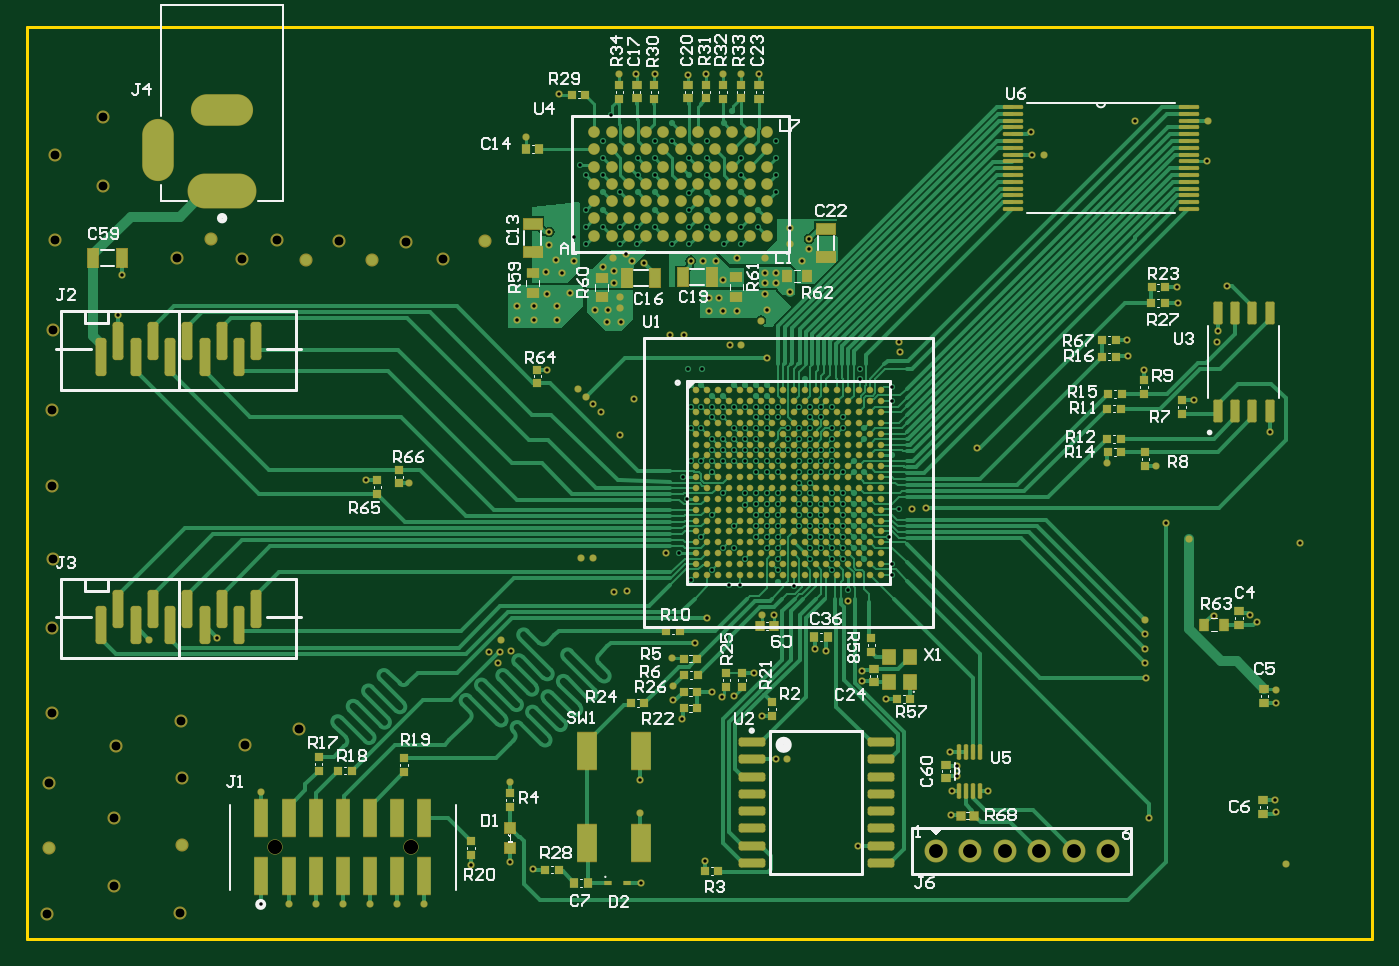
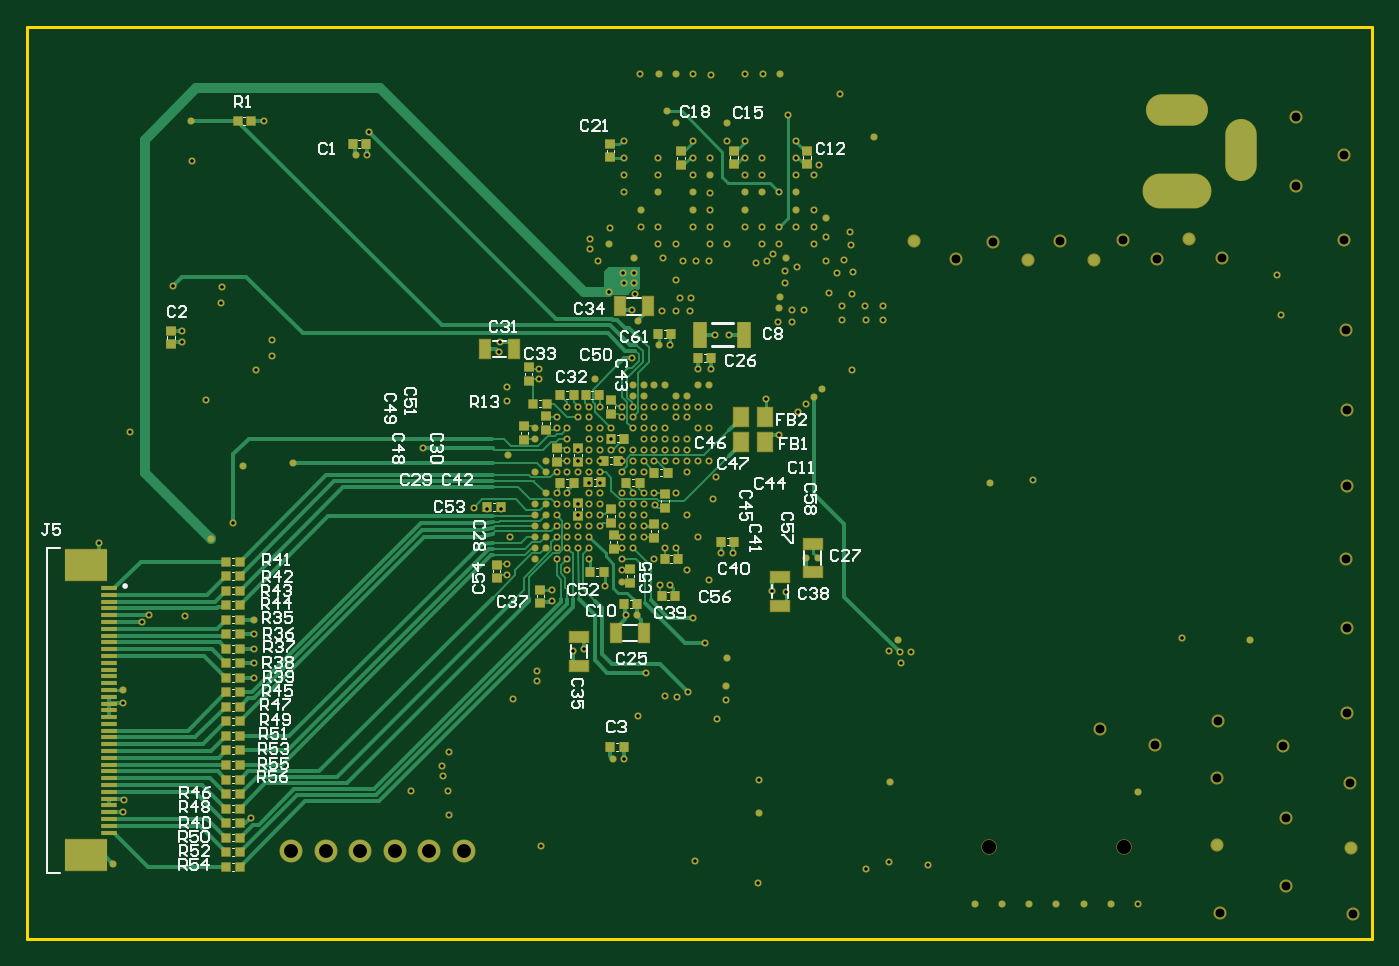
Circuit board: 10 layer files. Board 99.0 x 67.2 mm.
- drill: PCB1-RoundHoles.TXT (6351 bytes)
- bottom_copper: PCB1.GBL (34279 bytes)
- bottom_silk: PCB1.GBO (32303 bytes)
- paste: PCB1.GBP (4024 bytes)
- bottom_mask: PCB1.GBS (14636 bytes)
- outline: PCB1.GKO (434 bytes)
- top_copper: PCB1.GTL (73697 bytes)
- top_silk: PCB1.GTO (33596 bytes)
- paste: PCB1.GTP (14418 bytes)
- top_mask: PCB1.GTS (19682 bytes)

=== drill: PCB1-RoundHoles.TXT ===
M48
;Layer_Color=9474304
;FILE_FORMAT=2:5
INCH,LZ
;TYPE=PLATED
T1F00S00C0.01000
T2F00S00C0.02600
T4F00S00C0.04016
;TYPE=NON_PLATED
T5F00S00C0.04134
%
T01
X0252155Y0155934
X0260035Y015594
X0267909
X0275783
X0283657
X0291531
X0299405
X0509338Y0180902
X0546215Y0182536
X0545995Y0185943
X0549252Y016733
X0546362Y0214171
X0546268Y021801
X0540762Y0237654
X0538837Y0239527
X0528291Y0239478
X0508362Y023833
X0508315Y0234142
X0508386Y0229795
X0508419Y0225666
X0508474Y0221409
X0514365Y0266219
X0520913Y02617
X051156Y0282846
X049721Y028362
X0507935Y0310768
X0522347Y0301832
X0544426Y0292758
X0553166Y0260427
X0444713Y0270733
X0440714Y0270257
X0436912Y0270235
X0434037Y0262275
X042697
Y0265425
X042382
Y0262275
X0420671
Y0265425
X0417521
Y0262275
X0414372
Y0265425
X0411222
Y0262275
Y0259126
Y0255976
X0414372Y0259126
X0417521
X0420671
Y0255976
X0417521
Y0252827
X0422135Y0246774
X0422077Y0243687
X042697Y0255976
Y0259126
X042382
Y0268575
X042697
Y0271724
X042382
Y0274874
X0420671
X0417521
Y0271724
X0420671
Y0268575
X0414372
X0414372Y0271724
X0411222Y0271724
X0408073
Y0274874
Y0278023
Y0281173
X0411222
Y0284323
Y0287472
X0408073
Y0284323
Y0290622
X0411222
Y0293772
X0408073
X0404889Y0293813
X0404923Y0290622
Y0287472
X0401773Y0287472
Y0284323
Y0281173
X0398624
X0395474
Y0284323
Y0287472
X0398624
Y0284323
X0392324
X0389175
Y0287472
X0392324
Y0290622
X0389175
Y0293772
X0392324
X0395474
X0398624
Y0296921
X0395474
Y0300071
Y030322
X0398624
Y0300071
X0401773
Y0296921
X0411222
X0411222Y0300071
X0408073
X0414372
X0414378Y0296935
X0417521Y0300071
X0420671Y0296921
X0420671Y0293772
X0417534Y0293766
X0417521Y0290622
Y0287472
Y0284323
X0414372
Y0287472
Y0281173
X0417521
X0420671
X042382
X042697
X042382Y0284323
X042697Y0290622
X042697Y0293772
X0425659Y0308133
X0425715Y0310916
X0434988Y0305804
X0435002Y0301645
X043483Y0285899
X0459468Y0288091
X0435002Y0254401
Y0251252
X0406498Y0247945
X040181Y0249119
X0401773Y0252827
X0401773Y0255976
Y0259126
X0398624
Y0262275
X0395474
Y0265425
X0398624
Y0268575
X0395474
Y0271724
X0398624
Y0274874
X0395474
X0392331Y0274871
X0392268Y0271639
X0389175Y0265425
X0389188Y0259115
X0386025Y0259126
X0392324Y0255976
X0390787Y0248437
X0387667Y0248282
X0382876Y0252827
X0376576Y0249677
X0373118Y0257528
X0369518Y0257568
X0379726Y0262275
X0382876Y0268575
X0386025Y0274874
Y0284323
Y0287472
X0382876
Y0284323
X0379726
X0376576
X0374342Y0279605
X0375444Y0273317
X0382876Y0281173
Y0290622
X0386025
Y0296921
X0382876
Y0300071
X0379726
X0376576
Y030637
X0379726
X0379739Y0310914
X0375855Y0310966
X0382876Y030322
X0386025
Y0300071
X0389175
X0392324
Y030637
X0389175
X0395474
X0398624
X040964Y0307954
X0395474Y0290622
X0379726Y0293772
X0376576
X0356107Y0291787
X0350727Y0298432
X0348267Y0300763
X0346179Y030287
X03438Y03051
X0335072Y0310666
X0360081Y0302226
X0358281Y0246675
X0354266Y0246368
X0348411Y025607
X0344816
X0321624Y02324
X0321252Y0228859
X0318019Y0228979
X0320851Y0225852
X0324408Y0229102
X0324104Y019114
X0324298Y0168043
X0331028Y0165903
X0313043Y0167072
X0362268Y0161906
X036201Y0182146
X0362051Y0191687
X0374213Y0209509
X0371585Y0215056
X037145Y0218921
X0371164Y022713
X0377751Y0231534
X0381274Y0238821
X039735Y0239613
X0400667Y0239632
X0412679Y0229664
X0415794Y0229158
X0426364Y0223468
Y0220643
X0433182Y0215266
X0451804Y0199826
X0453754Y0195852
X0453731Y0193092
X0452221Y0188634
X0451925Y0181648
X0462903Y0188582
X0425155Y0172823
X040441Y0197834
X0401228Y0197831
X0397159Y0210425
X0389137Y0216065
X0385674Y0215798
X0382681Y0217414
X0394861Y0222913
X0401773Y0262275
Y0265425
Y0268575
Y0271724
Y0274874
X0411222
Y0278023
X0411222Y0268575
X0408073
Y0265425
X0380663Y0168471
X025207Y0188208
X0239387Y0233112
X0219567Y023243
X0282569Y0278691
X029507Y0277793
X0210723Y0326706
X0211758Y0338053
X0326169Y0329142
X0326114Y0325085
X0331117Y0325251
X0331172Y0329087
X0337953Y0329253
Y0325196
X0335008Y0332811
X0334765Y0338955
X0339371Y0338878
X0337484Y0342522
X0342723Y0342164
X0342657Y0349323
X034256Y0354627
X0346168Y0357097
Y0352097
Y0347097
X0356168
X0357866Y0344248
X0359577Y0342138
X0362989Y0341703
X0361168Y0347097
Y0352097
X0356227Y0352126
X0351191Y0352169
Y035717
Y036217
Y0367169
X0346191
X0344535Y0370083
X0351191Y0372169
Y0377158
X0353592Y0384682
X035594Y0396409
X0360857Y0396482
X0366129Y0396493
X0375924Y0396304
X0381127Y0396421
X0386097Y039645
X0391066Y039648
X0396474Y0396392
X0388707Y038568
X0386191Y038217
X0381191Y0377158
Y0372169
X0376191
X037624Y0367073
X0381191Y0367169
Y036217
Y035717
Y0352169
X0376168Y0352097
Y0357097
Y0362097
X0366191Y036217
X0361191
Y0367169
Y0372169
X0366191
Y0377158
X0371191Y0377169
Y038217
X0366191Y0367169
Y035717
Y0352169
X0371168Y0347097
X0376168
X0376607Y0342341
X0380257
X0383916Y0342148
X0389939Y0343198
X0391168Y0347097
X0386168
X0391168Y0352097
X0396191Y0352169
Y035717
X0391191Y036217
Y0367169
X0391264Y0372146
X0401264
Y0367146
Y0362146
X0405313Y0351878
X0405391Y034709
X0410996Y0345728
X0410918Y0348686
X0408739Y0342225
X0401293Y0338723
X0401271Y0335744
X0398247Y0335788
X0398203Y0338811
X039823Y0343081
X0398025Y0332561
X0398856Y0327916
X0396945Y0325
X0390066Y0327833
X0385995Y0327702
X0381897Y0327833
X0381792Y0331589
X0384865Y0331642
X0386083Y0336697
X0387868Y0317931
X039112Y031797
X0398742Y0314204
X0405503Y0333395
X0374751Y0320718
X0370727Y0320808
X0356356Y0324647
X0352468Y0324517
X0352534Y0327979
X0348875Y0328012
X0356225Y03286
X0356029Y03319
X0354458Y0335794
Y0339333
X035413Y0343134
X0351127Y0340371
X0341678Y0332866
X0335452Y0346996
X0335611Y0350593
X0356188Y0362122
X032874Y0378137
X0338455Y0390523
X0401252Y0377146
X0437019Y0318748
X0437309Y0315804
X0503246Y0314631
X0503161Y0319372
X0517807Y0330171
X0517699Y0334587
X0531923Y0335125
X0529322Y0321941
X0529241Y0318824
X0526315Y0371164
X052668Y0382825
X0505459Y0382737
X0475106Y0379752
X0475634Y0373091
X0478883Y037299
T02
X0189894Y0152994
X0228454Y0153404
X0229276Y017291
Y0192416
X0228865Y0209048
X0247344Y0201862
X0263155Y0206584
X0209975Y0201656
X0209359Y0180918
Y0161207
X019051Y0172089
X0190716Y0190979
X0191537Y0211307
Y0235946
X0191742Y0255862
X0191537Y0277011
Y0298981
X0191742Y0322388
X0192358Y0348464
Y0373104
X0206279Y0364069
Y0383986
X0227838Y0343126
X0237489Y034867
X0246523Y0342715
X0256584Y0348259
X0265002Y034251
X0274653Y0348054
X0284098Y034251
X0294159Y0347849
X0304899Y0342855
X031695Y0348054
T04
X0477562Y0171295
X0487562
X0497562
X0467562
X0457562
X0447562
T05
X0256098Y0172293
X0295468
M30

=== bottom_copper: PCB1.GBL (34279 bytes, source omitted) ===
=== bottom_silk: PCB1.GBO (32303 bytes, source omitted) ===
=== paste: PCB1.GBP ===
G04*
G04 #@! TF.GenerationSoftware,Altium Limited,Altium Designer,20.1.11 (218)*
G04*
G04 Layer_Color=128*
%FSLAX25Y25*%
%MOIN*%
G70*
G04*
G04 #@! TF.SameCoordinates,731B5D3F-845C-401C-AC73-029E605C2F8B*
G04*
G04*
G04 #@! TF.FilePolarity,Positive*
G04*
G01*
G75*
%ADD23R,0.02756X0.02362*%
%ADD24R,0.02362X0.02756*%
%ADD25R,0.02362X0.02362*%
%ADD32R,0.05512X0.03150*%
%ADD41R,0.03150X0.05512*%
%ADD83R,0.04331X0.05512*%
%ADD84R,0.03740X0.07480*%
%ADD85R,0.04331X0.01181*%
%ADD86R,0.12205X0.09055*%
D23*
X404893Y266374D02*
D03*
Y270311D02*
D03*
X404115Y262779D02*
D03*
Y258842D02*
D03*
X389231Y274586D02*
D03*
Y270649D02*
D03*
X392299Y265967D02*
D03*
Y262031D02*
D03*
X399280Y248915D02*
D03*
Y252852D02*
D03*
X425390Y243049D02*
D03*
Y246986D02*
D03*
X438057Y250289D02*
D03*
Y254226D02*
D03*
X414320Y268300D02*
D03*
Y272237D02*
D03*
X414462Y284115D02*
D03*
Y288052D02*
D03*
X420572Y287996D02*
D03*
Y284059D02*
D03*
X430010Y290381D02*
D03*
Y294318D02*
D03*
X423757Y297277D02*
D03*
Y293340D02*
D03*
X404907Y297988D02*
D03*
Y301925D02*
D03*
X428797Y311446D02*
D03*
Y307509D02*
D03*
X405081Y376193D02*
D03*
Y372256D02*
D03*
X384586Y374046D02*
D03*
Y370109D02*
D03*
X369294Y374220D02*
D03*
Y370283D02*
D03*
X348115Y374210D02*
D03*
Y370273D02*
D03*
X532451Y322038D02*
D03*
Y318101D02*
D03*
D24*
X401032Y290746D02*
D03*
X404969D02*
D03*
X402965Y284378D02*
D03*
X406903D02*
D03*
X407673Y278055D02*
D03*
X411610D02*
D03*
X392340Y280919D02*
D03*
X388403D02*
D03*
X396532Y278032D02*
D03*
X400469D02*
D03*
X389345Y255820D02*
D03*
X385408D02*
D03*
X369143Y260910D02*
D03*
X373080D02*
D03*
X386300Y245210D02*
D03*
X390237D02*
D03*
X397267Y242826D02*
D03*
X401204D02*
D03*
X407031Y252161D02*
D03*
X410968D02*
D03*
X436812Y271009D02*
D03*
X440750D02*
D03*
X419598Y277951D02*
D03*
X415661D02*
D03*
X412245Y303326D02*
D03*
X408308D02*
D03*
X419672Y303399D02*
D03*
X415735D02*
D03*
X375810Y314148D02*
D03*
X379747D02*
D03*
X387381Y321132D02*
D03*
X391318D02*
D03*
X479797Y376130D02*
D03*
X475860D02*
D03*
X401255Y201388D02*
D03*
X405192D02*
D03*
D25*
X427394Y300901D02*
D03*
X423457D02*
D03*
X509214Y382813D02*
D03*
X513151D02*
D03*
X516497Y191950D02*
D03*
X512560D02*
D03*
X516497Y196162D02*
D03*
X512560D02*
D03*
Y166676D02*
D03*
X516497D02*
D03*
Y200375D02*
D03*
X512560D02*
D03*
Y170888D02*
D03*
X516497D02*
D03*
Y204587D02*
D03*
X512560D02*
D03*
Y175101D02*
D03*
X516497D02*
D03*
Y208800D02*
D03*
X512560D02*
D03*
Y183525D02*
D03*
X516497D02*
D03*
Y213012D02*
D03*
X512560D02*
D03*
Y187738D02*
D03*
X516497D02*
D03*
Y217224D02*
D03*
X512560D02*
D03*
X516497Y242498D02*
D03*
X512560D02*
D03*
X516497Y246711D02*
D03*
X512560D02*
D03*
X516497Y250923D02*
D03*
X512560D02*
D03*
X516497Y255135D02*
D03*
X512560D02*
D03*
X516497Y179313D02*
D03*
X512560D02*
D03*
X516497Y221437D02*
D03*
X512560D02*
D03*
X516497Y225649D02*
D03*
X512560D02*
D03*
X516497Y229861D02*
D03*
X512560D02*
D03*
X516497Y234074D02*
D03*
X512560D02*
D03*
X516497Y238286D02*
D03*
X512560D02*
D03*
D32*
X346488Y260358D02*
D03*
Y252090D02*
D03*
X355977Y242317D02*
D03*
Y250584D02*
D03*
X414226Y224933D02*
D03*
Y233201D02*
D03*
D41*
X395259Y234439D02*
D03*
X403527D02*
D03*
X441409Y316716D02*
D03*
X433142D02*
D03*
X394049Y329091D02*
D03*
X402316D02*
D03*
D83*
X360241Y289654D02*
D03*
X367328D02*
D03*
X360122Y297158D02*
D03*
X367209D02*
D03*
D84*
X379018Y320846D02*
D03*
X366223D02*
D03*
D85*
X550466Y247449D02*
D03*
Y245480D02*
D03*
Y243512D02*
D03*
Y241543D02*
D03*
Y239575D02*
D03*
Y237606D02*
D03*
Y235638D02*
D03*
Y233669D02*
D03*
Y231701D02*
D03*
Y229732D02*
D03*
Y227764D02*
D03*
Y225795D02*
D03*
Y223827D02*
D03*
Y221858D02*
D03*
Y219890D02*
D03*
Y217921D02*
D03*
Y215953D02*
D03*
Y213984D02*
D03*
Y212016D02*
D03*
Y210047D02*
D03*
Y208079D02*
D03*
Y206110D02*
D03*
Y204142D02*
D03*
Y202173D02*
D03*
Y200205D02*
D03*
Y198236D02*
D03*
Y196268D02*
D03*
Y194299D02*
D03*
Y192331D02*
D03*
Y190362D02*
D03*
Y188394D02*
D03*
Y186425D02*
D03*
Y184457D02*
D03*
Y182488D02*
D03*
Y180520D02*
D03*
Y178551D02*
D03*
Y176583D02*
D03*
D86*
X557159Y170008D02*
D03*
Y254024D02*
D03*
M02*

=== bottom_mask: PCB1.GBS (14636 bytes, source omitted) ===
=== outline: PCB1.GKO ===
G04*
G04 #@! TF.GenerationSoftware,Altium Limited,Altium Designer,20.1.11 (218)*
G04*
G04 Layer_Color=16711935*
%FSLAX25Y25*%
%MOIN*%
G70*
G04*
G04 #@! TF.SameCoordinates,731B5D3F-845C-401C-AC73-029E605C2F8B*
G04*
G04*
G04 #@! TF.FilePolarity,Positive*
G04*
G01*
G75*
%ADD22C,0.01000*%
D22*
X184320Y410214D02*
X574173Y410214D01*
X184320Y410214D02*
X184320Y145794D01*
X574173D02*
Y410214D01*
X184320Y145794D02*
X574173Y145794D01*
M02*

=== top_copper: PCB1.GTL (73697 bytes, source omitted) ===
=== top_silk: PCB1.GTO (33596 bytes, source omitted) ===
=== paste: PCB1.GTP (14418 bytes, source omitted) ===
=== top_mask: PCB1.GTS (19682 bytes, source omitted) ===
